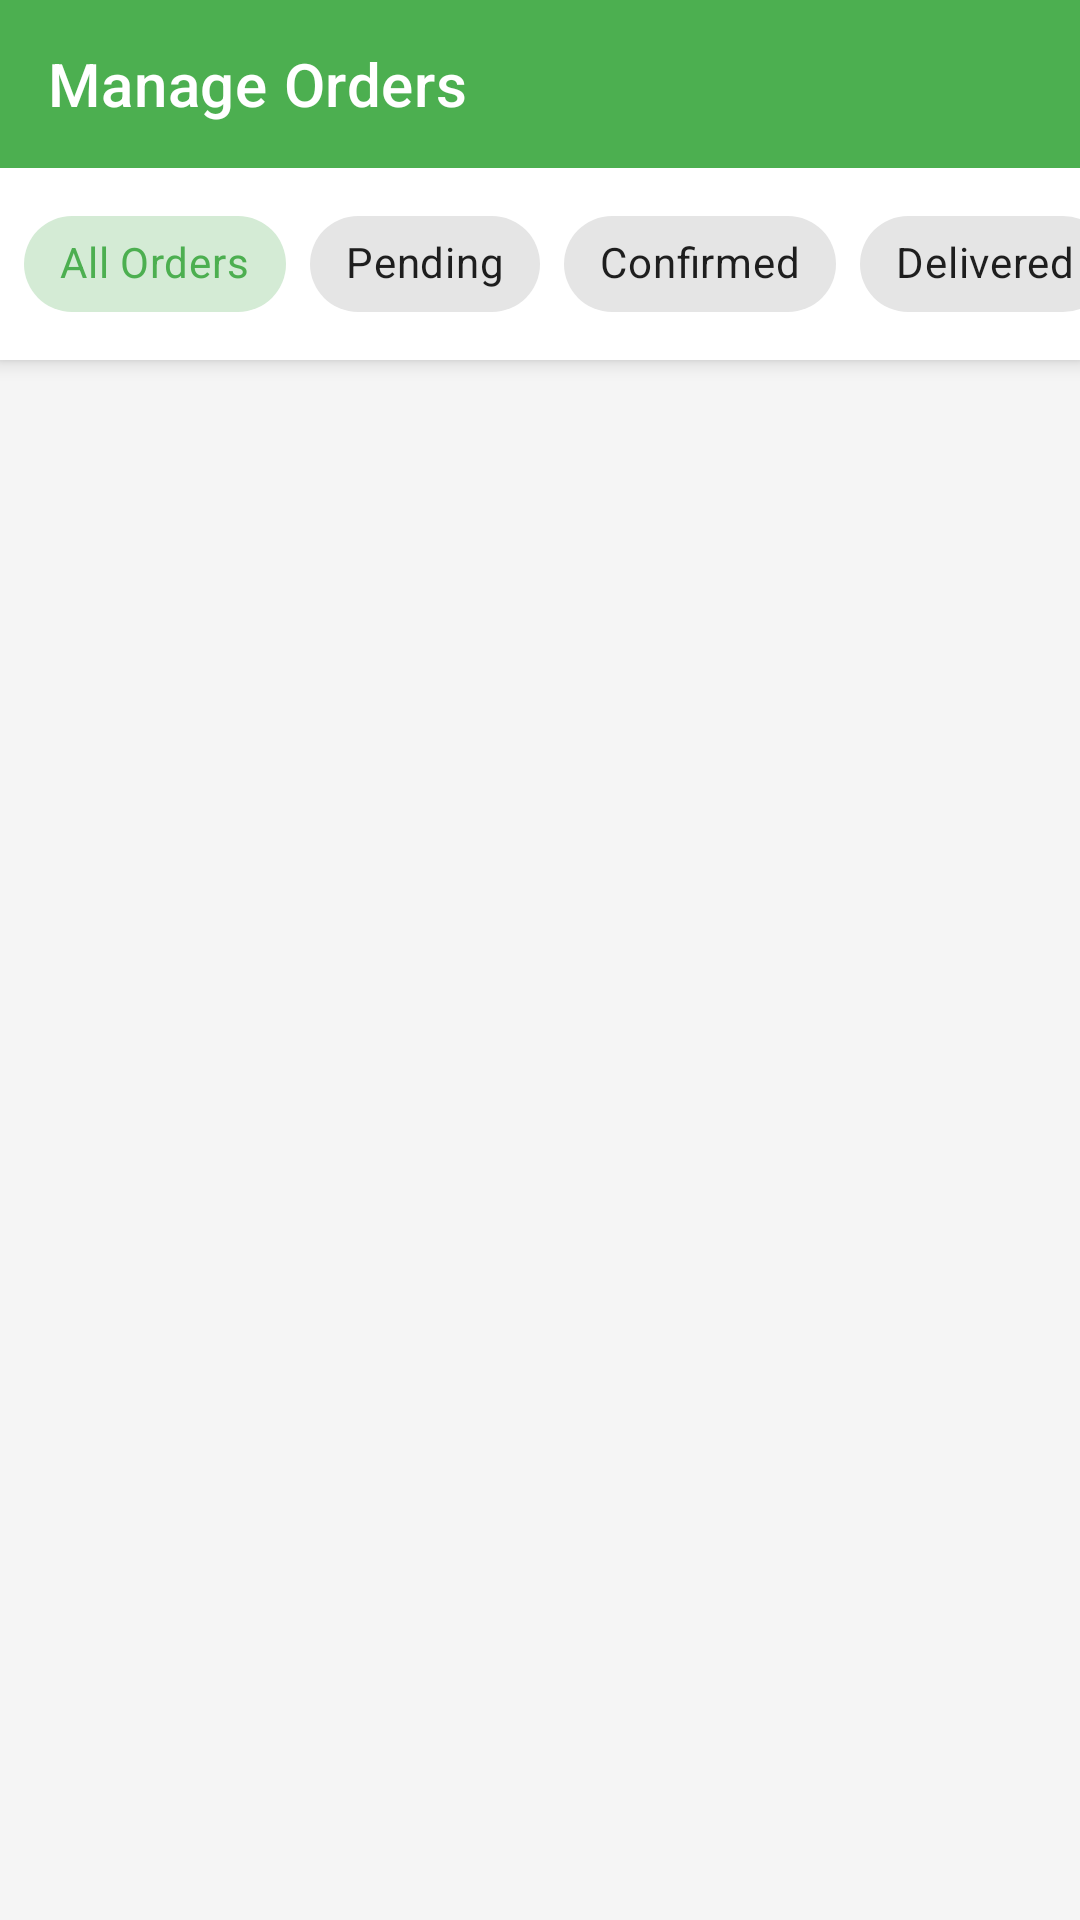

The Android layout XML behind this screen, and the referenced resources:
<!-- AndroidManifest.xml: activity theme Theme.AdminApp.NoActionBar -->
<!-- res/layout/activity_order.xml -->
<?xml version="1.0" encoding="utf-8"?>

<androidx.coordinatorlayout.widget.CoordinatorLayout xmlns:android="http://schemas.android.com/apk/res/android"
    xmlns:app="http://schemas.android.com/apk/res-auto"
    android:layout_width="match_parent"
    android:layout_height="match_parent"
    android:background="@color/background">

    <com.google.android.material.appbar.AppBarLayout
        android:layout_width="match_parent"
        android:layout_height="wrap_content">
        <androidx.appcompat.widget.Toolbar
            android:id="@+id/toolbar"
            android:layout_width="match_parent"
            android:layout_height="?attr/actionBarSize"
            android:background="?attr/colorPrimary"
            app:title="Manage Orders"
            app:titleTextColor="@color/white" />
            
        <HorizontalScrollView
            android:layout_width="match_parent"
            android:layout_height="wrap_content"
            android:scrollbars="none"
            android:background="@color/white">
            <com.google.android.material.chip.ChipGroup
                android:id="@+id/chipGroupFilter"
                android:layout_width="wrap_content"
                android:layout_height="wrap_content"
                android:padding="8dp"
                app:singleSelection="true"
                app:selectionRequired="true">
                
                <com.google.android.material.chip.Chip
                    android:id="@+id/chipAll"
                    style="@style/Widget.MaterialComponents.Chip.Choice"
                    android:layout_width="wrap_content"
                    android:layout_height="wrap_content"
                    android:text="All Orders"
                    android:checked="true"/>
                <com.google.android.material.chip.Chip
                    android:id="@+id/chipPending"
                    style="@style/Widget.MaterialComponents.Chip.Choice"
                    android:layout_width="wrap_content"
                    android:layout_height="wrap_content"
                    android:text="Pending"/>
                <com.google.android.material.chip.Chip
                    android:id="@+id/chipConfirmed"
                    style="@style/Widget.MaterialComponents.Chip.Choice"
                    android:layout_width="wrap_content"
                    android:layout_height="wrap_content"
                    android:text="Confirmed"/>
                <com.google.android.material.chip.Chip
                    android:id="@+id/chipDelivered"
                    style="@style/Widget.MaterialComponents.Chip.Choice"
                    android:layout_width="wrap_content"
                    android:layout_height="wrap_content"
                    android:text="Delivered"/>
                <com.google.android.material.chip.Chip
                    android:id="@+id/chipCancelled"
                    style="@style/Widget.MaterialComponents.Chip.Choice"
                    android:layout_width="wrap_content"
                    android:layout_height="wrap_content"
                    android:text="Cancelled"/>
                    
            </com.google.android.material.chip.ChipGroup>
        </HorizontalScrollView>
    </com.google.android.material.appbar.AppBarLayout>

    <ProgressBar
        android:id="@+id/progressBar"
        android:layout_width="wrap_content"
        android:layout_height="wrap_content"
        android:layout_gravity="center"
        android:visibility="gone" />

    <TextView
        android:id="@+id/tvEmpty"
        android:layout_width="wrap_content"
        android:layout_height="wrap_content"
        android:layout_gravity="center"
        android:text="No Orders Found"
        android:visibility="gone" />

    <androidx.recyclerview.widget.RecyclerView
        android:id="@+id/recyclerView"
        android:layout_width="match_parent"
        android:layout_height="match_parent"
        app:layout_behavior="@string/appbar_scrolling_view_behavior"
        android:padding="8dp"
        android:clipToPadding="false" />

</androidx.coordinatorlayout.widget.CoordinatorLayout>
<!-- resources referenced by this layout -->
<resources>
  <color name="background">#F5F5F5</color>
  <color name="white">#FFFFFFFF</color>
  <style name="Theme.AdminApp.NoActionBar">
          <item name="windowActionBar">false</item>
          <item name="windowNoTitle">true</item>
      </style>
</resources>
